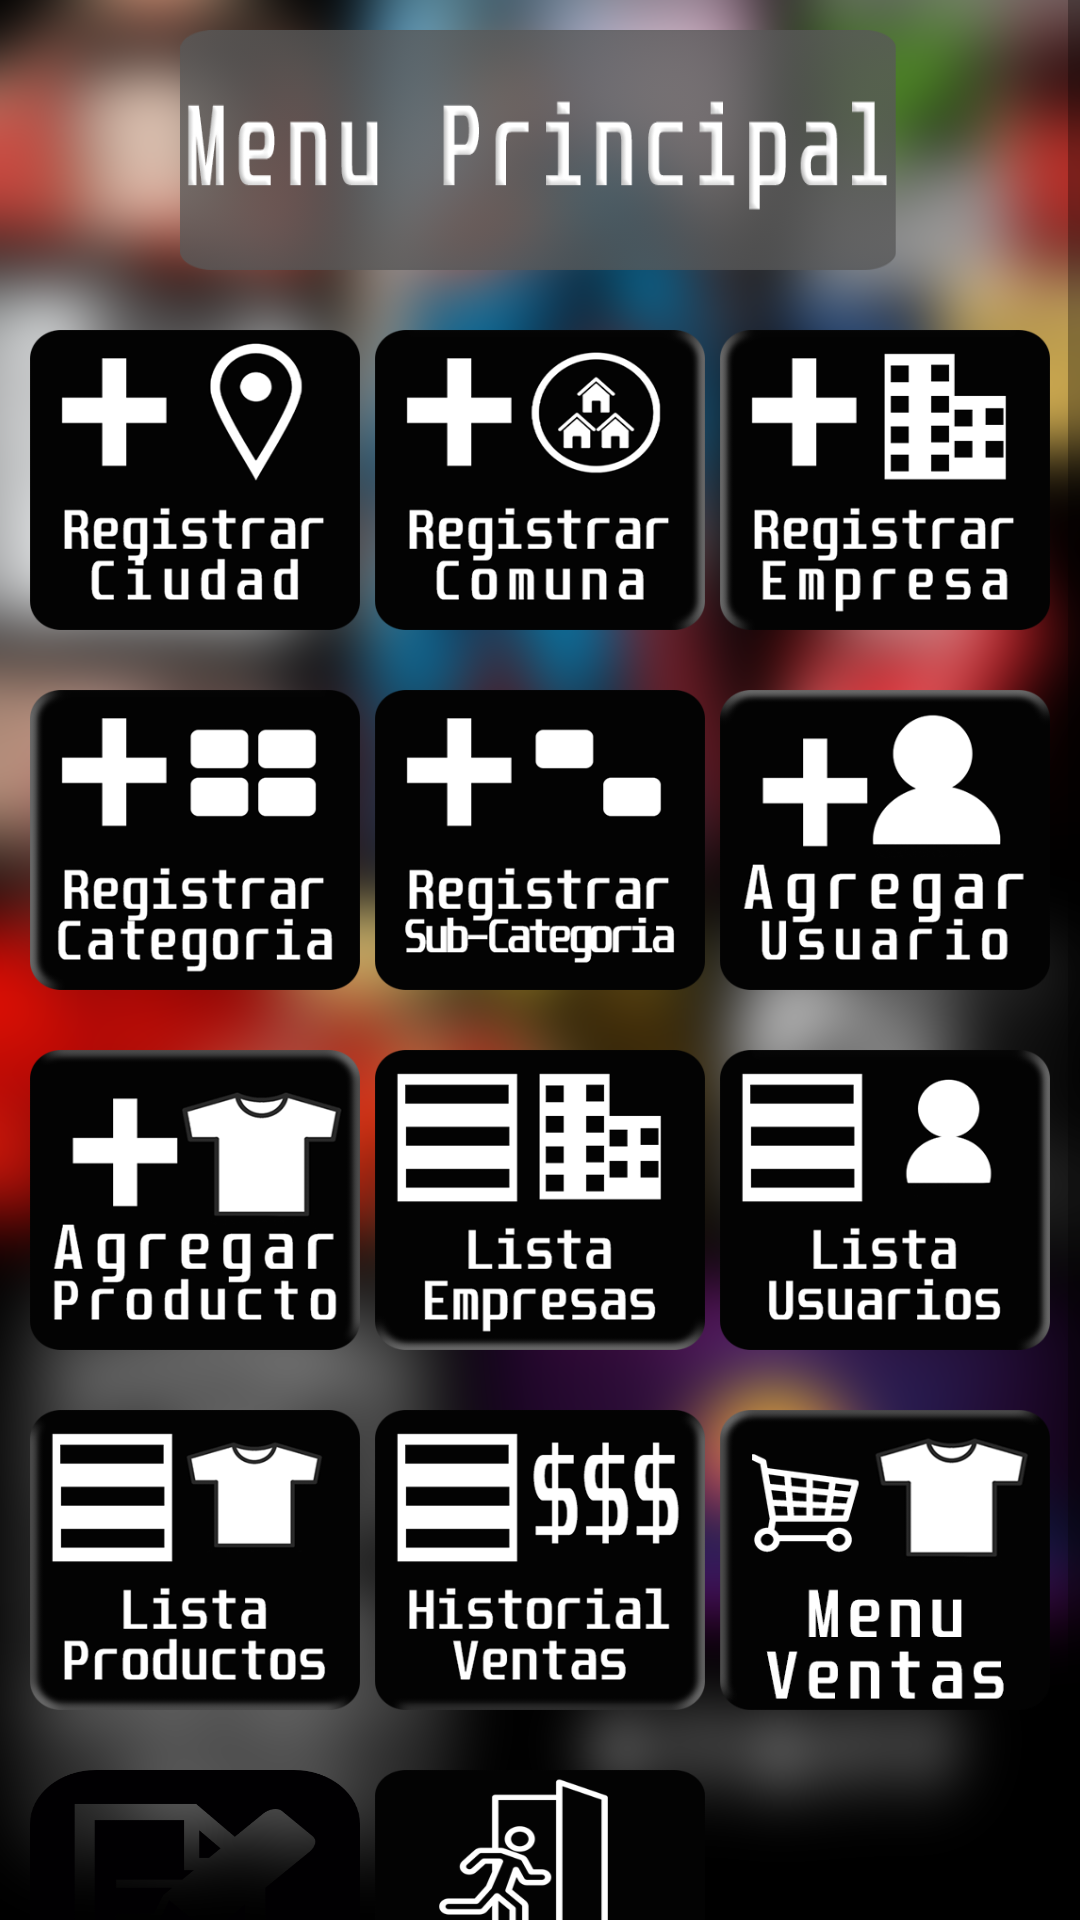

Layout XML and referenced resources for this Android screen:
<!-- AndroidManifest.xml: application theme Theme.ProyectoAppMovil -->
<!-- res/layout/activity_menu_principal.xml -->
<?xml version="1.0" encoding="utf-8"?>
<LinearLayout xmlns:android="http://schemas.android.com/apk/res/android"
    xmlns:app="http://schemas.android.com/apk/res-auto"
    xmlns:tools="http://schemas.android.com/tools"
    android:layout_width="match_parent"
    android:layout_height="match_parent"
    android:background="@drawable/backgrounesenfocado"
    android:orientation="vertical"
    android:layout_margin="1dp"
    tools:context=".view.MenuPrincipalActivity">
    <ScrollView
        android:id="@+id/login_form"
        android:layout_width="match_parent"
        android:layout_height="match_parent">

        <LinearLayout
            android:layout_width="match_parent"
            android:layout_height="wrap_content"
            android:orientation="vertical">
    <FrameLayout
        android:id="@+id/borde_efecto"
        android:layout_gravity="center"
        android:layout_width="290dp"
        android:layout_height="100dp">
<ImageView
    android:background="@drawable/menu"
    android:layout_gravity="center"
    android:layout_width="240dp"
    android:layout_height="80dp"></ImageView>
    </FrameLayout>
    <FrameLayout
        android:layout_margin="5dp"
        android:layout_width="match_parent"
        android:layout_height="110dp">
        <Button
            android:layout_margin="5dp"
            android:onClick="agregarCiudad"
            android:id="@+id/btn_ciudad"
           android:background="@drawable/animar_boton_ciudad"
            android:layout_width="110dp"
            android:layout_height="wrap_content">
        </Button>
        <Button
            android:layout_margin="5dp"
            android:background="@drawable/animar_boton_comuna"
            android:layout_gravity="center"
            android:onClick="agregarComuna"
            android:id="@+id/btn_comuna"
            android:layout_width="110dp"
            android:layout_height="wrap_content">
        </Button>
        <Button
            android:background="@drawable/animar_boton_empresa"
            android:layout_gravity="right"
            android:onClick="agregarEmpresa"
            android:id="@+id/btn_empresa"
            android:layout_width="110dp"
            android:layout_margin="5dp"
            android:layout_height="wrap_content">
        </Button>
    </FrameLayout>
    <FrameLayout
        android:layout_margin="5dp"
        android:layout_width="match_parent"
        android:layout_height="110dp">
        <Button
            android:onClick="agregarCategorias"
            android:id="@+id/btn_categoria"
            android:background="@drawable/animar_boton_categoria"
            android:layout_width="110dp"
            android:layout_margin="5dp"
            android:layout_height="wrap_content">
        </Button>
        <Button
            android:layout_gravity="center"
            android:onClick="agregarSubCategorias"
            android:id="@+id/btn_subcategoria"
            android:background="@drawable/animar_boton_subcategoria"
            android:layout_width="110dp"
            android:layout_margin="5dp"
            android:layout_height="wrap_content">
        </Button>
        <Button
            android:layout_gravity="right"
            android:onClick="agregarUsuario"
            android:id="@+id/btn_agregaru"
            android:background="@drawable/animar_boton_usuario"
            android:layout_width="110dp"
            android:layout_margin="5dp"
            android:layout_height="wrap_content">
        </Button>

    </FrameLayout>

    <FrameLayout
        android:layout_margin="5dp"
        android:layout_width="match_parent"
        android:layout_height="110dp">
        <Button
            android:onClick="agregarProducto"
            android:id="@+id/btn_agregarp"
            android:background="@drawable/animar_boton_producto"
            android:layout_width="110dp"
            android:layout_margin="5dp"
            android:layout_height="wrap_content">
        </Button>
        <Button
            android:layout_gravity="center"
            android:onClick="listaEmpresa"
            android:id="@+id/btn_listaempresa"
            android:background="@drawable/animar_boton_lista_empresa"
            android:layout_width="110dp"
            android:layout_margin="5dp"
            android:layout_height="wrap_content">
        </Button>
        <Button
            android:layout_gravity="right"
            android:onClick="listaUsuarios"
            android:id="@+id/btn_usuarios"
            android:background="@drawable/animar_boton_lista_usuarios"
            android:layout_width="110dp"
            android:layout_margin="5dp"
            android:layout_height="wrap_content">
        </Button>
    </FrameLayout>
    <FrameLayout
        android:layout_margin="5dp"
        android:layout_width="match_parent"
        android:layout_height="110dp">
        <Button
            android:onClick="listaProductos"
            android:id="@+id/btn_productos"
            android:background="@drawable/animar_boton_lista_productos"
            android:layout_width="110dp"
            android:layout_margin="5dp"
            android:layout_height="wrap_content">
        </Button>
        <Button
            android:layout_gravity="center"
            android:onClick="historialVentas"
            android:id="@+id/btn_historial"
            android:background="@drawable/animar_boton_historial"
            android:layout_width="110dp"
            android:layout_margin="5dp"
            android:layout_height="wrap_content">
        </Button>
        <Button
            android:layout_gravity="right"
            android:onClick="menuVentas"
            android:id="@+id/btn_menuVentas"
            android:background="@drawable/animar_boton_menu_ventas"
            android:layout_width="110dp"
            android:layout_margin="5dp"
            android:layout_height="wrap_content">
        </Button>
    </FrameLayout>
            <FrameLayout
                android:layout_margin="5dp"
                android:layout_width="match_parent"
                android:layout_height="100dp">
                <Button
                    android:layout_gravity="center"
                    android:onClick="salir"
                    android:id="@+id/btn_salir"
                    android:background="@drawable/animar_boton_salir"
                    android:layout_width="110dp"
                    android:layout_margin="5dp"
                    android:layout_height="wrap_content">
                </Button>
                <Button
                    android:layout_gravity="left"
                    android:onClick="folio"
                    android:id="@+id/btn_folio"
                    android:background="@drawable/folio"
                    android:layout_width="110dp"
                    android:layout_margin="5dp"
                    android:layout_height="wrap_content">
                </Button>
            </FrameLayout>
        </LinearLayout>

    </ScrollView>

</LinearLayout>
<!-- resources referenced by this layout -->
<resources>
  <!-- drawable animar_boton_categoria (drawable) -->
  <?xml version="1.0" encoding="utf-8"?>
  <selector xmlns:android="http://schemas.android.com/apk/res/android">
      <item android:drawable="@drawable/registrarcategoria2" android:state_pressed="true"></item>
      <item android:drawable="@drawable/registrarcategoria1"></item>
  </selector>
  <!-- drawable animar_boton_ciudad (drawable) -->
  <?xml version="1.0" encoding="utf-8"?>
  <selector xmlns:android="http://schemas.android.com/apk/res/android">
      <item android:drawable="@drawable/registrarciudad" android:state_pressed="true"></item>
      <item android:drawable="@drawable/registrarciudad1"></item>
  </selector>
  <!-- drawable animar_boton_comuna (drawable) -->
  <?xml version="1.0" encoding="utf-8"?>
  <selector xmlns:android="http://schemas.android.com/apk/res/android">
      <item android:drawable="@drawable/registrarcomuna" android:state_pressed="true"></item>
      <item android:drawable="@drawable/registrarcomuna1"></item>
  </selector>
  <!-- drawable animar_boton_empresa (drawable) -->
  <?xml version="1.0" encoding="utf-8"?>
  <selector xmlns:android="http://schemas.android.com/apk/res/android">
      <item android:drawable="@drawable/registrarempresa2" android:state_pressed="true"></item>
      <item android:drawable="@drawable/registrarempresa1"></item>
  </selector>
  <!-- drawable animar_boton_historial (drawable) -->
  <?xml version="1.0" encoding="utf-8"?>
  <selector xmlns:android="http://schemas.android.com/apk/res/android">
      <item android:drawable="@drawable/historialventas2" android:state_pressed="true"></item>
      <item android:drawable="@drawable/historialventas1"></item>
  </selector>
  <!-- drawable animar_boton_lista_empresa (drawable) -->
  <?xml version="1.0" encoding="utf-8"?>
  <selector xmlns:android="http://schemas.android.com/apk/res/android">
      <item android:drawable="@drawable/listaempresas2" android:state_pressed="true"></item>
      <item android:drawable="@drawable/listaempresas1"></item>
  </selector>
  <!-- drawable animar_boton_lista_productos (drawable) -->
  <?xml version="1.0" encoding="utf-8"?>
  <selector xmlns:android="http://schemas.android.com/apk/res/android">
      <item android:drawable="@drawable/listaproductos2" android:state_pressed="true"></item>
      <item android:drawable="@drawable/listaproductos1"></item>
  </selector>
  <!-- drawable animar_boton_lista_usuarios (drawable) -->
  <?xml version="1.0" encoding="utf-8"?>
  <selector xmlns:android="http://schemas.android.com/apk/res/android">
      <item android:drawable="@drawable/listausuarios2" android:state_pressed="true"></item>
      <item android:drawable="@drawable/listausuarios1"></item>
  </selector>
  <!-- drawable animar_boton_menu_ventas (drawable) -->
  <?xml version="1.0" encoding="utf-8"?>
  <selector xmlns:android="http://schemas.android.com/apk/res/android">
      <item android:drawable="@drawable/menuentas2" android:state_pressed="true"></item>
      <item android:drawable="@drawable/menuentas1"></item>
  </selector>
  <!-- drawable animar_boton_producto (drawable) -->
  <?xml version="1.0" encoding="utf-8"?>
  <selector xmlns:android="http://schemas.android.com/apk/res/android">
      <item android:drawable="@drawable/agregarproducto2" android:state_pressed="true"></item>
      <item android:drawable="@drawable/agregarproducto1"></item>
  </selector>
  <!-- drawable animar_boton_salir (drawable) -->
  <?xml version="1.0" encoding="utf-8"?>
  <selector xmlns:android="http://schemas.android.com/apk/res/android">
      <item android:drawable="@drawable/salir2" android:state_pressed="true"></item>
      <item android:drawable="@drawable/salir1"></item>
  </selector>
  <!-- drawable animar_boton_usuario (drawable) -->
  <?xml version="1.0" encoding="utf-8"?>
  <selector xmlns:android="http://schemas.android.com/apk/res/android">
      <item android:drawable="@drawable/agregarusuario2" android:state_pressed="true"></item>
      <item android:drawable="@drawable/agregarusuario1"></item>
  </selector>
</resources>
